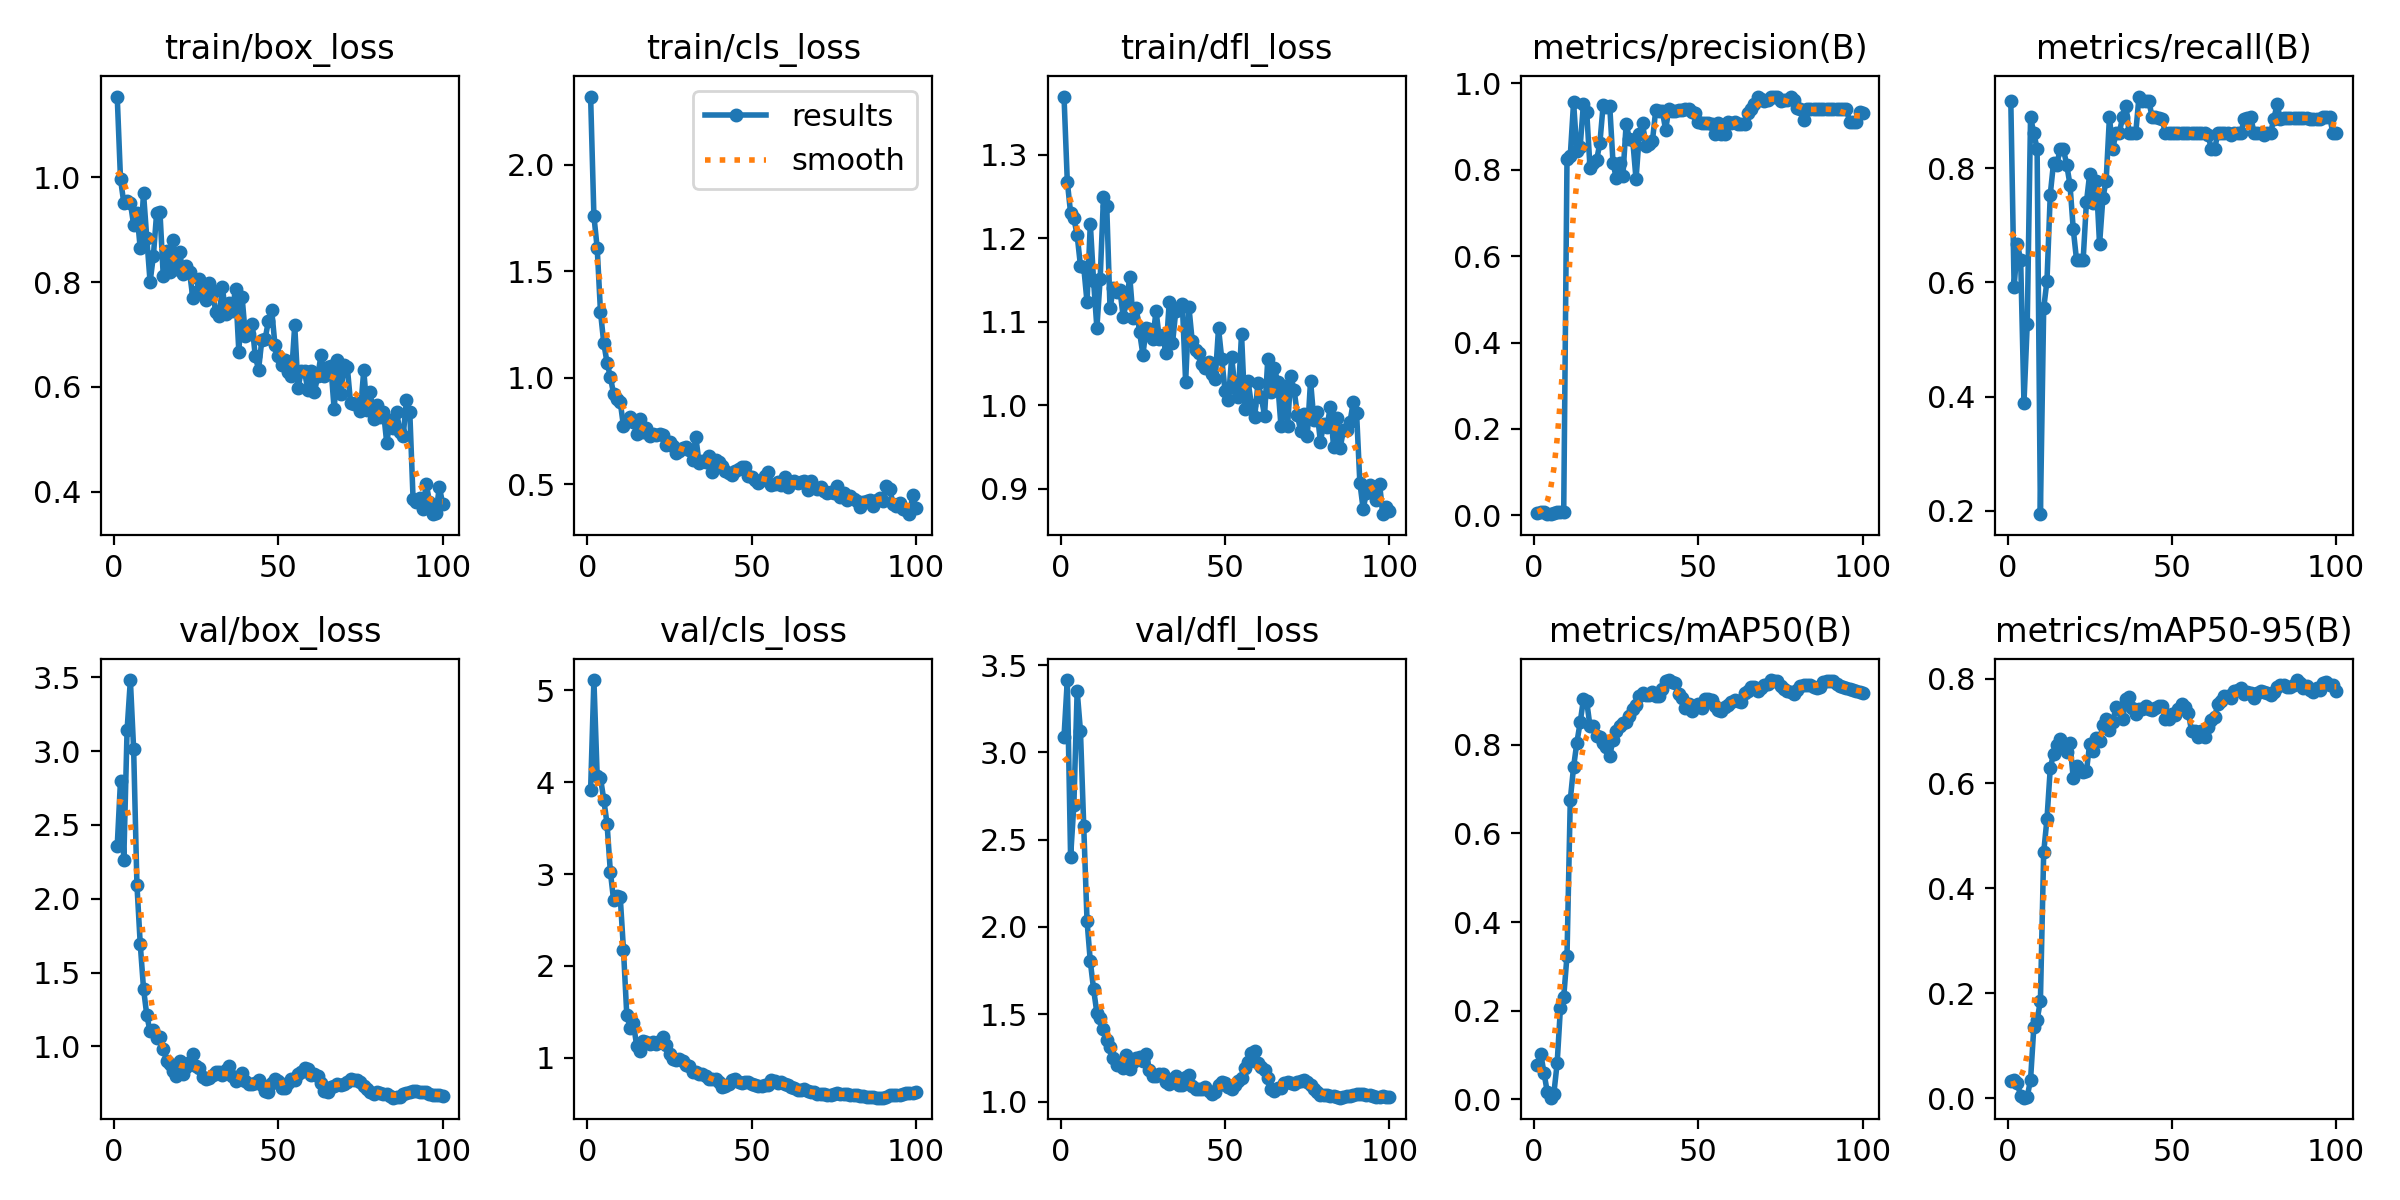

Values plotted in this chart, from the file beside it:
epoch, time, train/box_loss, train/cls_loss, train/dfl_loss, metrics/precision(B), metrics/recall(B), metrics/mAP50(B), metrics/mAP50-95(B), val/box_loss, val/cls_loss, val/dfl_loss, lr/pg0, lr/pg1, lr/pg2
1, 65.9, 1.154, 2.319, 1.37, 0.0055, 0.9167, 0.07666, 0.03252, 2.356, 3.916, 3.09, 0.09604, 4e-05, 4e-05
2, 160.8, 0.9969, 1.758, 1.268, 0.00822, 0.5922, 0.1032, 0.03372, 2.8, 5.114, 3.414, 0.09109, 8.9109e-05, 8.9109e-05
3, 226.1, 0.9514, 1.609, 1.23, 0.00698, 0.6667, 0.06002, 0.02833, 2.263, 4.064, 2.401, 0.08614, 0.0001372, 0.0001372
4, 288, 0.9548, 1.31, 1.224, 0.00383, 0.6389, 0.01651, 0.00386, 3.141, 4.047, 2.701, 0.08118, 0.0001844, 0.0001844
5, 356.9, 0.9517, 1.162, 1.204, 0.00261, 0.3889, 0.00382, 0.00092, 3.481, 3.812, 3.353, 0.07623, 0.0002305, 0.0002305
6, 447.9, 0.9089, 1.071, 1.167, 0.00448, 0.5278, 0.0129, 0.00301, 3.011, 3.547, 3.122, 0.07128, 0.0002756, 0.0002756
7, 508, 0.9326, 1.004, 1.166, 0.00766, 0.8889, 0.08121, 0.0348, 2.093, 3.027, 2.577, 0.06632, 0.0003198, 0.0003198
8, 565, 0.8643, 0.9238, 1.123, 0.00744, 0.8611, 0.2063, 0.1353, 1.695, 2.714, 2.035, 0.06136, 0.000363, 0.000363
9, 642.1, 0.9698, 0.9006, 1.218, 0.00872, 0.8333, 0.2304, 0.1492, 1.392, 2.757, 1.803, 0.05641, 0.0004052, 0.0004052
10, 708.5, 0.8834, 0.8883, 1.148, 0.8247, 0.1944, 0.324, 0.185, 1.211, 2.755, 1.643, 0.05145, 0.0004463, 0.0004463
11, 778.1, 0.8005, 0.7716, 1.093, 0.833, 0.5545, 0.6758, 0.4687, 1.101, 2.174, 1.508, 0.04649, 0.0004865, 0.0004865
12, 834.4, 0.8499, 0.7975, 1.152, 0.9559, 0.6027, 0.7498, 0.5322, 1.111, 1.467, 1.476, 0.04153, 0.0005257, 0.0005257
13, 905.6, 0.9326, 0.8165, 1.249, 0.8444, 0.7536, 0.8048, 0.6287, 1.056, 1.324, 1.416, 0.03656, 0.000564, 0.000564
14, 967.8, 0.9342, 0.7932, 1.238, 0.8535, 0.8094, 0.8502, 0.657, 1.067, 1.379, 1.355, 0.0316, 0.0006012, 0.0006012
15, 1030, 0.8125, 0.7354, 1.116, 0.9526, 0.8056, 0.9022, 0.6737, 0.9848, 1.132, 1.313, 0.02664, 0.0006374, 0.0006374
16, 1100, 0.859, 0.8071, 1.14, 0.9346, 0.8333, 0.8977, 0.6849, 0.9024, 1.078, 1.247, 0.02167, 0.0006727, 0.0006727
17, 1169, 0.8201, 0.7436, 1.135, 0.8049, 0.8333, 0.8415, 0.6717, 0.8775, 1.181, 1.208, 0.01671, 0.0007069, 0.0007069
18, 1229, 0.8804, 0.7661, 1.139, 0.8157, 0.8056, 0.8425, 0.6592, 0.8364, 1.167, 1.216, 0.01174, 0.0007402, 0.0007402
19, 1298, 0.8258, 0.7267, 1.106, 0.8222, 0.771, 0.8203, 0.677, 0.802, 1.145, 1.192, 0.006772, 0.0007725, 0.0007725
20, 1367, 0.858, 0.7349, 1.123, 0.8618, 0.6927, 0.8176, 0.6098, 0.9001, 1.17, 1.265, 0.001804, 0.0008038, 0.0008038
21, 1424, 0.8164, 0.7306, 1.154, 0.9502, 0.6389, 0.8044, 0.6341, 0.8159, 1.145, 1.186, 0.000802, 0.000802, 0.000802
22, 1498, 0.8303, 0.7349, 1.104, 0.9461, 0.6389, 0.7954, 0.6261, 0.8605, 1.185, 1.228, 0.0007921, 0.0007921, 0.0007921
23, 1560, 0.8195, 0.7296, 1.116, 0.9478, 0.6389, 0.7753, 0.6218, 0.8966, 1.23, 1.248, 0.0007822, 0.0007822, 0.0007822
24, 1625, 0.7701, 0.6858, 1.087, 0.8161, 0.74, 0.8108, 0.6233, 0.9471, 1.134, 1.256, 0.0007723, 0.0007723, 0.0007723
25, 1698, 0.7815, 0.7005, 1.06, 0.7804, 0.7901, 0.8319, 0.6758, 0.8658, 1.04, 1.234, 0.0007624, 0.0007624, 0.0007624
26, 1758, 0.8054, 0.6813, 1.093, 0.8158, 0.7383, 0.8432, 0.6627, 0.8564, 0.9838, 1.274, 0.0007525, 0.0007525, 0.0007525
27, 1826, 0.7781, 0.6469, 1.091, 0.7853, 0.7778, 0.8493, 0.6857, 0.7924, 0.9748, 1.181, 0.0007426, 0.0007426, 0.0007426
28, 1892, 0.7654, 0.6574, 1.079, 0.9067, 0.6667, 0.8523, 0.6816, 0.7794, 0.9891, 1.145, 0.0007327, 0.0007327, 0.0007327
29, 1949, 0.799, 0.6721, 1.113, 0.8705, 0.7472, 0.8656, 0.7121, 0.7873, 0.9662, 1.147, 0.0007228, 0.0007228, 0.0007228
30, 2002, 0.7803, 0.6731, 1.079, 0.8683, 0.7778, 0.8817, 0.7221, 0.8096, 0.9203, 1.161, 0.0007129, 0.0007129, 0.0007129
31, 2066, 0.7429, 0.6594, 1.084, 0.7782, 0.8889, 0.8901, 0.7023, 0.8283, 0.9134, 1.16, 0.000703, 0.000703, 0.000703
32, 2118, 0.7359, 0.6138, 1.062, 0.882, 0.8333, 0.9108, 0.718, 0.8243, 0.8418, 1.112, 0.0006931, 0.0006931, 0.0006931
33, 2199, 0.7901, 0.7219, 1.123, 0.9074, 0.8611, 0.9163, 0.7453, 0.8081, 0.8474, 1.102, 0.0006832, 0.0006832, 0.0006832
34, 2324, 0.7384, 0.601, 1.074, 0.8546, 0.8611, 0.9132, 0.7428, 0.8382, 0.8184, 1.128, 0.0006733, 0.0006733, 0.0006733
35, 2435, 0.761, 0.6086, 1.113, 0.8601, 0.8889, 0.9116, 0.7229, 0.8659, 0.8249, 1.144, 0.0006634, 0.0006634, 0.0006634
36, 2543, 0.7446, 0.6065, 1.115, 0.8674, 0.9086, 0.9201, 0.7607, 0.7974, 0.7963, 1.096, 0.0006535, 0.0006535, 0.0006535
37, 2655, 0.7878, 0.6354, 1.121, 0.9386, 0.8611, 0.9097, 0.7641, 0.7676, 0.7676, 1.097, 0.0006436, 0.0006436, 0.0006436
38, 2713, 0.6676, 0.5565, 1.028, 0.9373, 0.8611, 0.9106, 0.7438, 0.796, 0.7676, 1.139, 0.0006337, 0.0006337, 0.0006337
39, 2770, 0.7708, 0.6161, 1.118, 0.9364, 0.8611, 0.925, 0.7328, 0.8203, 0.7667, 1.154, 0.0006238, 0.0006238, 0.0006238
40, 2862, 0.6979, 0.6053, 1.077, 0.8928, 0.925, 0.9433, 0.7419, 0.7686, 0.7334, 1.09, 0.0006139, 0.0006139, 0.0006139
41, 2913, 0.7015, 0.5854, 1.066, 0.9414, 0.9167, 0.9457, 0.7422, 0.7458, 0.6852, 1.07, 0.000604, 0.000604, 0.000604
42, 2987, 0.7209, 0.5604, 1.062, 0.9371, 0.9167, 0.9419, 0.7477, 0.7429, 0.6924, 1.072, 0.0005941, 0.0005941, 0.0005941
43, 3055, 0.6587, 0.5549, 1.049, 0.9366, 0.9167, 0.9388, 0.7428, 0.7494, 0.7082, 1.072, 0.0005842, 0.0005842, 0.0005842
44, 3109, 0.6332, 0.5455, 1.045, 0.9386, 0.8889, 0.9155, 0.7396, 0.7696, 0.7561, 1.082, 0.0005743, 0.0005743, 0.0005743
45, 3185, 0.6898, 0.5636, 1.051, 0.9385, 0.8889, 0.9056, 0.744, 0.7383, 0.7624, 1.061, 0.0005644, 0.0005644, 0.0005644
46, 3236, 0.6915, 0.5717, 1.037, 0.9411, 0.8881, 0.8822, 0.7478, 0.6972, 0.7387, 1.043, 0.0005545, 0.0005545, 0.0005545
47, 3306, 0.7263, 0.5809, 1.031, 0.941, 0.8865, 0.8925, 0.7474, 0.6938, 0.7247, 1.054, 0.0005446, 0.0005446, 0.0005446
48, 3379, 0.7466, 0.5831, 1.092, 0.9345, 0.8611, 0.8763, 0.723, 0.7533, 0.7383, 1.096, 0.0005347, 0.0005347, 0.0005347
49, 3436, 0.6793, 0.5414, 1.055, 0.9324, 0.8611, 0.8851, 0.7228, 0.7789, 0.7352, 1.115, 0.0005248, 0.0005248, 0.0005248
50, 3493, 0.6599, 0.5326, 1.017, 0.9104, 0.8611, 0.8926, 0.7328, 0.7679, 0.7171, 1.107, 0.0005149, 0.0005149, 0.0005149
51, 3549, 0.6419, 0.5204, 1.006, 0.9082, 0.8611, 0.883, 0.7306, 0.7194, 0.6972, 1.084, 0.000505, 0.000505, 0.000505
52, 3613, 0.6519, 0.5075, 1.057, 0.9087, 0.8611, 0.9039, 0.7425, 0.7149, 0.6895, 1.069, 0.0004951, 0.0004951, 0.0004951
53, 3703, 0.6286, 0.5227, 1.021, 0.9081, 0.8611, 0.9043, 0.7509, 0.75, 0.6965, 1.093, 0.0004852, 0.0004852, 0.0004852
54, 3808, 0.6214, 0.537, 1.01, 0.9051, 0.8611, 0.9011, 0.7449, 0.7807, 0.7006, 1.119, 0.0004753, 0.0004753, 0.0004753
55, 3886, 0.7176, 0.5578, 1.085, 0.8827, 0.8611, 0.8863, 0.7346, 0.7746, 0.7062, 1.134, 0.0004654, 0.0004654, 0.0004654
56, 3982, 0.5981, 0.4961, 0.9958, 0.9088, 0.8611, 0.8782, 0.6996, 0.8164, 0.7602, 1.191, 0.0004555, 0.0004555, 0.0004555
57, 4071, 0.6303, 0.5014, 1.028, 0.883, 0.8611, 0.8763, 0.6993, 0.8294, 0.7417, 1.226, 0.0004456, 0.0004456, 0.0004456
58, 4173, 0.6296, 0.5098, 1.001, 0.883, 0.8611, 0.885, 0.6888, 0.8568, 0.7289, 1.279, 0.0004357, 0.0004357, 0.0004357
59, 4273, 0.5933, 0.4961, 0.9855, 0.9102, 0.8611, 0.8895, 0.6995, 0.8475, 0.73, 1.288, 0.0004258, 0.0004258, 0.0004258
60, 4367, 0.6299, 0.5355, 1.026, 0.9079, 0.8611, 0.8966, 0.6877, 0.8092, 0.7146, 1.221, 0.0004159, 0.0004159, 0.0004159
... 40 more rows
